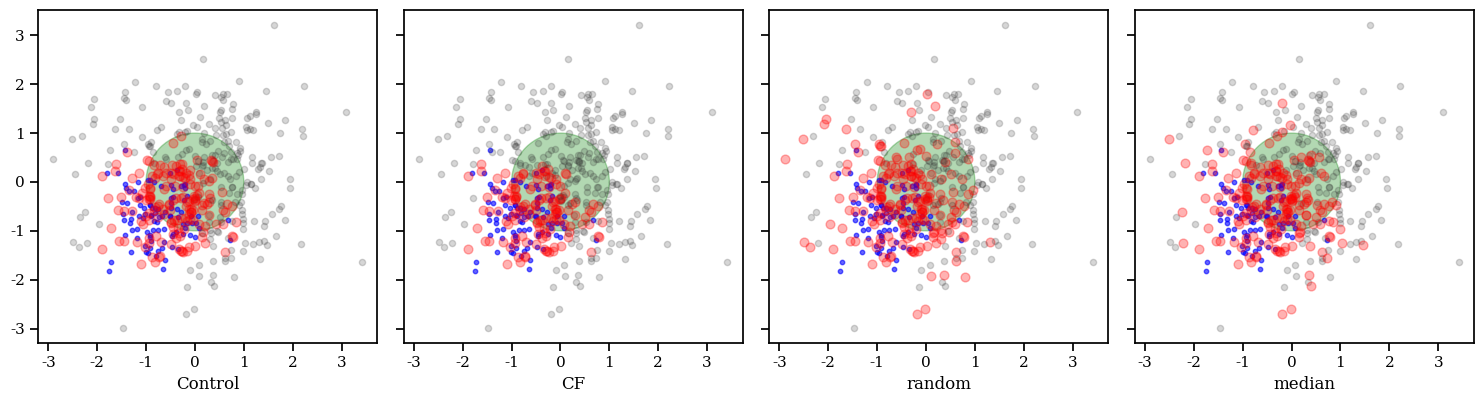

Here is the Python script that generated this plot: (Note: this script raises an exception after producing the figure.)
from __future__ import division
import numpy as np
from scipy import spatial
from scipy import stats
import random
import time
import matplotlib.pyplot as plt
import seaborn as sns
import pandas as pd


__author__ = 'Dimitrios Bountouridis'


# Recommendation algorithms (engines)
def recengine(engine,P,a,n,opdist):
	if engine=="CF": # standard cosine
		# Build row vector s := cosine(a, all users)
		# If a's sales are all 0, similarities are all 0
    	# If another user's sales are all 0, similarity to a is 0
		
		norms = np.sqrt(np.sum(np.power(P,2),axis=1))
		norma = norms[a]
		sel = np.where(norms==0)[0]
		norms[sel] = 1
		k = np.power(np.diag(norms),-1)
		kinf = np.where(np.isinf(k))
		k[kinf] = 0
		if norma>0: norms = k*(1.0/norma)
		else: norms = k
		s = np.matmul(norms,np.matmul(P,P[a,:]))
		s[a] = 0 # self-similarity set to 0
		if np.sum(s) == 0: # if no one similar, suggest most popular product
			Recommendation = np.argmax(np.sum(P,axis=0))
		else:
			topN = np.argsort(s)[::-1][:n] # top N users
			# Recommend the most common item among those n users
			SubP = P[topN,:]
			Recommendation = np.argsort(np.sum(SubP,axis=0))[::-1][0]

	if engine=="CFnorm": #CF with discounted argmax i.e. normalized by the sum of the product sales
		norms = np.sqrt(np.sum(np.power(P,2),axis=1))
		norma = norms[a]
		sel = np.where(norms==0)[0]
		norms[sel] = 1
		k = np.power(np.diag(norms),-1)
		kinf = np.where(np.isinf(k))
		k[kinf] = 0
		if norma>0: norms = k*(1.0/norma)
		else: norms = k
		s = np.matmul(norms,np.matmul(P,P[a,:]))
		s[a] = 0 # self-similarity set to 0
		if np.sum(s) == 0: # if no one similar, suggest most popular product
			Recommendation = np.argmax(np.sum(P,axis=0))
		else:
			topN = np.argsort(s)[::-1][:n] # top N users
			# Recommend the most common item among those n users
			SubP = P[topN,:]

			allSales = np.sum(P,axis=0)
			allSales[np.where(allSales==0)[0]]=1 # diving by one won't change results
			Recommendation = np.argsort(np.sum(SubP,axis=0)/allSales)[::-1][0]

		
	if engine=="min":		# lowest seller
		sales = np.sum(P, axis=0)
		Recommendation = np.argmin(sales)

	if engine=="median":		# median seller
		sales = np.sum(P, axis=0)
		v = np.argsort(sales).tolist()
		Recommendation = v[int(len(v)/2)]

	if engine=="max":		# highest seller
		sales = np.sum(P, axis=0)
		Recommendation = np.argmax(sales)

	if engine=="top5":		# Top-5 sellers
		sales = np.sum(P, axis=0)
		Recommendation = np.argsort(sales)[::-1][:5]
		
	if engine=="random":		# random
		Recommendation = int(random.random()*P.shape[1])

	return Recommendation


# Gini coefficient computation
def gini(x):
	x = np.sort(x)
	n = x.shape[0]
	xbar = np.mean(x)

	#Calc Gini using unordered data (Damgaard & Weiner, Ecology 2000)
	absdif = 0
	for i in range(n):
		for j in range(n): absdif += abs(x[i]-x[j])
	G = absdif/(2*np.power(n,2)*xbar) * (n/(n)) # change to n/(n-1) for unbiased
	return G


# Probabilistic function that selects a product for a user
def LogitChoiceByHand(Distances, SimMetric, k, Spec, Delta, Rec, smoothhist, varBeta, w):

	if Spec==1: Distances[Rec] = Distances[Rec]*Delta

	# Convert distance to similarity based on metric
	if SimMetric == 1: Similarity = - Distances
	if SimMetric == 2: Similarity = - k*np.log(Distances)
	if SimMetric == 3: Similarity = np.power(Distances,-k)

	# Calc deterministic utility (based on utility spec desired)
	#spec: 0 = f(d), 1 = f(Delta*d), 2 = delta*f(d), 3 = f(d) + Delta
	V = 1*Similarity + varBeta*smoothhist

	# If spec==0, f(d)      +...  don't do anything: rec's off and no salience
	# If spec==1, f(Delta*d)+...  don't do anything: already multiplied above
	if Spec==2:  
		V[Rec] = Delta*1*Similarity[Rec] + varBeta*smoothhist[Rec]
	if Spec==3:
		V[Rec] = 1*Similarity[Rec] + Delta + varBeta*smoothhist[Rec]
	
	# utility
	R = [random.random() for v in range(len(V))]
	E = -np.log(-np.log(R))
	U = V + E
	sel = np.where(w==1)[0]
	mx = np.argmax(U[sel])
	i = sel[mx]
	return i # index of chosen item


# Create initial awareness matrix
def makeawaremx(awaremech,theta,Products,Dij,A,I,Lambda=0.75):
	awaremech==3   # not used currently
	Do = spatial.distance.cdist([[0,0]], Products)[0] 	# distance of products from the origin
	W = np.zeros([A,I])
	for a in range(A):
		for i in range(I):
			W[a,i] = Lambda*np.exp(-(np.power(Do[i],2))/(theta/1)) + (1-Lambda)*np.exp(-(np.power(Dij[a,i],2))/(theta/3))
			W[a,i] = random.random()<W[a,i] # probabilistic
	return W
	    

# Main simulation function
def sim2fcntimeseries(A,I,iters1,iters2,n,delta,Users,Products,engine,metric,k,plots,spec,varAlpha,varBeta,awaremech,theta,opdist,Lambda,timer, percentageOfActiveUsers, percentageOfActiveItems):
	if opdist<=0: 	# if not outer product
		P = np.zeros([A,I]) 	 # Purchases, sales history
		H = np.zeros([A,I]) 	 # Loyalty histories
		InitUsers = Users.copy()
		Data = {"Control":{"Product Sales Time Series": np.ones([I, iters1]), "Sales History": P.copy(),"All Purchased Products":[],"Users":Users.copy()}}
		for eng in engine:
			Data.update({eng: {"Product Sales Time Series": np.ones([I, iters2]), "Sales History": P.copy(),"All Purchased Products":[],"Users":Users.copy()}}) 	# copy the same structure for recommender
	else:			# currently no outer product is implementeed
		P = np.zeros([A,I + 1]) # Purchases
		H = np.zeros([A,I + 1]) # Histories


	# Ginis array
	Ginis = []


	# Create distance matrix
	D = np.zeros([A,I])
	D = spatial.distance.cdist(Users, Products)	# distance of products from users
	Do = spatial.distance.cdist([[0,0]], Products)[0] 	# distance of products from origin


	# Make binary awareness matrix 
	W = makeawaremx(awaremech,theta,Products,D,A,I,Lambda)


	# Make timer matrix for awareness
	T = W.copy()
	indecesOfInitialAwareness = W==1
	T[T==1] = timeValue


	# Control period : recommendations off
	print("Control period...")
	for t in range(iters1):
		if t>0: Data["Control"]["Product Sales Time Series"][:,t] = Data["Control"]["Product Sales Time Series"][:,t-1]

		# update user activity: which ones get online
		activeUserIndeces = np.arange(A).tolist()
		random.shuffle(activeUserIndeces)
		activeUserIndeces = activeUserIndeces[:int(len(activeUserIndeces)*percentageOfActiveUsers)] 

		# update products activity: which ones get online
		activeItemIndeces = np.arange(I).tolist()
		random.shuffle(activeItemIndeces)
		activeItemIndeces = np.sort(activeItemIndeces[:int(len(activeItemIndeces)*percentageOfActiveItems)]).tolist()

		for a in activeUserIndeces:
			indexOfChosenItem = activeItemIndeces[ LogitChoiceByHand(D[a,activeItemIndeces], metric, k, 0, delta, 1, H[a,activeItemIndeces], varBeta[a], W[a,activeItemIndeces]) ]
			H[a,:] = varAlpha*H[a,:]												# update loyalty smooths
			H[a,indexOfChosenItem] +=(1-varAlpha)									# update loyalty smooths
			Data["Control"]["Product Sales Time Series"][indexOfChosenItem,t] +=1	# add product sale
			Data["Control"]["Sales History"][a,indexOfChosenItem]+=1				# add to sales history, the P matrix in the original code
			Data["Control"]["All Purchased Products"].append(indexOfChosenItem)		# add product sale

			
		# 	# compute new user location
		# 	B = np.array(Users[a])
		# 	P = np.array(Products[indexOfChosenItem])
		# 	BP = P - B
		# 	x,y = B + 0.01*BP
		# 	Users[a] = [x,y]

		# # update
		# D = spatial.distance.cdist(Users, Products)	# distance of products from users
		# W = makeawaremx(awaremech,theta,Products,D,A,I,Lambda)
			
	
	
	# Treament period : recommendations on
	for eng in engine:
		# continue from the control history
		Data[eng]["Sales History"] = Data["Control"]["Sales History"].copy()
		Data[eng]["Product Sales Time Series"][:,0] = Data["Control"]["Product Sales Time Series"][:,-1] 
		
		# make copies or awareness, loyalty and timer matrices
		W_ = W.copy()
		T_ = T.copy()
		H_ = H.copy()
		
		print("Recommender ",eng," period...")
		for t in range(iters2):
			if t>0: Data[eng]["Product Sales Time Series"][:,t] = Data[eng]["Product Sales Time Series"][:,t-1]

			# update user activity: random users that are online
			activeUserIndeces = np.arange(A).tolist()
			random.shuffle(activeUserIndeces)
			activeUserIndeces = activeUserIndeces[:int(len(activeUserIndeces)*percentageOfActiveUsers)] 

			# update products activity: random products that are available
			activeItemIndeces = np.arange(I).tolist()
			random.shuffle(activeItemIndeces)
			activeItemIndeces = np.sort(activeItemIndeces[:int(len(activeItemIndeces)*percentageOfActiveItems)]).tolist()
			nonActiveItemIndeces = [ i  for i in np.arange(I) if i not in activeItemIndeces]
			W__ = W_.copy()
			W__[:,nonActiveItemIndeces] = 0  # make the awareness 0, therefore unavailable

			for a in activeUserIndeces:
				Rec = activeItemIndeces[recengine(eng,Data[eng]["Sales History"][:,activeItemIndeces],a,n,opdist)] 	# recommendation
				W__[a,Rec] = 1																# Rec forces permanent awareness in the original implementation
				T_[a,Rec] = timeValue 														# We minimize that effect with a timer													
				indexOfChosenItem =  LogitChoiceByHand(D[a,:], metric, k, spec, delta, Rec, H_[a,:], varBeta[a], W__[a,:])
				H_[a,:] = varAlpha*H_[a,:]													# update loyalty smooths
				H_[a,indexOfChosenItem] +=(1-varAlpha)										# update loyalty smooths
				Data[eng]["Product Sales Time Series"][indexOfChosenItem,t] +=1	# add product sale
				Data[eng]["Sales History"][a,indexOfChosenItem]+=1				# add to sales history, the P matrix in the original code
				Data[eng]["All Purchased Products"].append(indexOfChosenItem)		# add product sale

				
			# Adjust awareness
			T_ = T_-1
			T_[indecesOfInitialAwareness] = timeValue # make sure the initial awareness does not fade
			T_[T_<0] = 0 # make sure there are not negative values
			W_[T==0] = 0 
		
		# since the recommendation period started with the purchase data of the control period do the following
		Data[eng]["Sales History"] = Data[eng]["Sales History"] - Data["Control"]["Sales History"]
		
		# Calculate Gini
		G1 = gini(np.sum(Data["Control"]["Sales History"],axis=0))
		G2 = gini(np.sum(Data[eng]["Sales History"],axis=0))
		Ginis.append(G2 - G1)
		print("Gini (control period):",G1, " (Recommender period):", G2)




	# Some plotting for visual inspection
	if plots:
		sns.set_context("notebook", font_scale=1, rc={"lines.linewidth": 1.2})
		sns.set_style({'font.family': 'serif', 'font.serif': ['Times New Roman']})

		binsI = stats.mstats.mquantiles(Do, [i/20 for i in range(20)]+[1])
		index = [np.argmin(abs(binsI-i))  for i in Do]
		#colors = [ (0, 1, 0 , d/max(Do)) for d in binsI]
		

		# f, ax = plt.subplots(1+len(engine), sharex=False, figsize=(12,8))
		# for p, period in enumerate(["Control"]+engine):
		# 	# product purchase accumulation. Central products are red, niche products are green. An ideal scenario will promote both
			
		# 	C = Data[period]["Product Sales Time Series"].copy()
		# 	for i in range(Data[period]["Product Sales Time Series"].shape[1]): 
		# 		d_ = Data[period]["Product Sales Time Series"][:, i]/np.sum(Data[period]["Product Sales Time Series"][:, i])
		# 		C[index,i]=d_
		# 	ax[p].stackplot(range(Data[period]["Product Sales Time Series"].shape[1]),C)#,colors = colors)
		# 	ax[p].set_ylim([0,1])
		# 	if p==0: ax[p].set_xlim([0,iters1])
		# 	else: ax[p].set_xlim([0,iters2])
		# 	ax[p].set_ylabel(period)
		# plt.show()
		# plt.close()


		f, ax = plt.subplots(1,1+len(engine), figsize=(15,6), sharey=True)
		for p, period in enumerate(["Control"]+engine):
			n, bins = np.histogram(Data[period]["All Purchased Products"], bins=range(I+1))
			circle1 = plt.Circle((0, 0), 1, color='g',fill=True,alpha=0.3,zorder=-1)
			ax[p].add_artist(circle1)
			ax[p].scatter(Users[:,0], Users[:,1], marker='.', c='b',s=40,alpha=0.6)
			#ax[p].scatter(InitUsers[:,0], InitUsers[:,1], marker='.', c='y',s=40,alpha=0.6)
			for i in range(I): 
				if n[i]>=1:
					v = 0.3+ n[i]/np.sum(n)*0.7
					c = (1,0,0,v)
					s = 40
				else:
					v = 0
					c = (0.2,.2,0.2,0.2)
					s = 20
				ax[p].scatter(Products[i,0], Products[i,1], marker='o', c=c,s=s)
			
			ax[p].set_xlabel(period)
			ax[p].set_aspect('equal', adjustable='box')
		plt.tight_layout()
		plt.show()


		# # Seaborn kde plots for the products only
		# f, ax = plt.subplots(1,1+len(engine), figsize=(15,6))
		# for p, period in enumerate(["Control"]+engine):
		# 	n, bins = np.histogram(Data[period]["All Purchased Products"], bins=range(I+1))
		# 	x=[]
		# 	y=[]
		# 	for i in range(I): 
		# 		x.append(Products[i,0])
		# 		y.append(Products[i,1])
		# 		for g in range(int(n[i]/10)):
		# 			x.append(Products[i,0]+random.random()/10.-0.05)
		# 			y.append(Products[i,1]+random.random()/10.-0.05)
		# 	sns.jointplot(x=np.array(x), y=np.array(y),linewidth=0.5,s=20,  edgecolor="w",xlim=[-2,2],ylim=[-2,2], kind ="kde",ax=ax[p])#.plot_joint(sns.kdeplot, zorder=0, n_levels=10,ax = ax[p])
		# 	ax[p].set_aspect('equal', adjustable='box')
		# plt.show()

	return Ginis
		


# Inputs
A = 100                         # Agents, users
I = 400                         # Items, products
engine = ["CF","random","median"]                      
n = 5                           #Top-n similar used in collaborative filter

# Choice model
metric = 2                       #1=(-1)*Distance, 2= -k*Log(Distance), 3=(1/Distance),  2 from paper
# the higher the k the the consumer prefers closest products
k = 10                           #Constant used in similarity function,  10 from paper
opdist = 0                       #Outside good's distance 0=Off 0.75 in paper

# Variety seeking (Section 7.3)
varAlpha = 0.75                  #Variety: parameter governing exponential smooth, 0.75 in paper
# varBeta > 0 = inertia: consumers don't want to deviate, recommender
# influence limited
# varBeta < 0 = variety seeking:
varBeta = 0                    #Variety: coefficient of smooth history in utility function

# Salience
spec = 3                         #Utility spec for salience: 1=f(del*D), 2=del*f(D), 3=f(D)+del
# if delta is 0, then the item just becomes aware by the user. delta>0 increases prob of purchase/read
delta = 5                       #Factor by which distance decreases for recommended product

# Awareness, setting selectes predefined awareness settings
awaremech = 3                    #Awareness mech is wrt: 0=Off, 1=Origin,2=Person,3=Both (note, don't use 2 unless there exists outside good, will make fringe users aware of no products and cause 0 denominator for probability matrix)
theta = 0.35                        #Awareness Scaling, .35 in paper
Lambda = 0.5 	# This is crucial since it controls how much the users focus on mainstream items, 0.75 default value (more focused on mainstream)

# Iterations (for baseline iters1, and with recommenders on iters2)
iters1 = 100                      #Length of period without recommendations (all agents make 1 purchase/iteration)
iters2 = 100                      #Length of period with recommendations (uses sales data left at end of Iters1)
plots = 1                       #1=produce all plots, 0=plots off

# Added functionalities
timeValue = 30 	# number of iterations until the awareness fades away, set very high e.g. >iters2 for no effect
percentageOfActiveUsers = 0.5  	# percentage of active users per iteration, set 1 to agree with paper
percentageOfActiveItems = 0.5 	# percentage of active items per iteration, set 1 to agree with paper

D = [] # hold the G2-G1 values
for i in range(1):
	print("Run:",i)
	
	# Generate products and users/customers
	Users = np.array([ [np.random.normal()/2-0.7, np.random.normal()/2-0.7] for i in range(A)])
	Products = np.array([ [np.random.normal(), np.random.normal()] for i in range(I)])
	varBeta = np.array([(random.random()*40-20) for i in range(A)])

	# Run simulation: configuration 1
	Ginis = sim2fcntimeseries(A,I,iters1,iters2,n,delta,Users,Products,engine,metric,k,plots,spec,varAlpha,varBeta,awaremech,theta,opdist,Lambda,timeValue,percentageOfActiveUsers, percentageOfActiveItems)
	# D.append(Ginis)	

	# # Run simulation: configuration 2
	# varBeta = np.array([(random.random()*40-20) for i in range(A)])
	# Ginis2 = sim2fcntimeseries(A,I,iters1,iters2,n,delta,Users,Products,engine,metric,k,plots,spec,varAlpha,varBeta,awaremech,theta,opdist,Lambda,timeValue,percentageOfActiveUsers, percentageOfActiveItems)
	# D.append(Ginis+Ginis2)	

df = pd.DataFrame(D, columns = [i for i in engine])
print(df)
print(df.describe())
df.plot.box()
plt.show()


